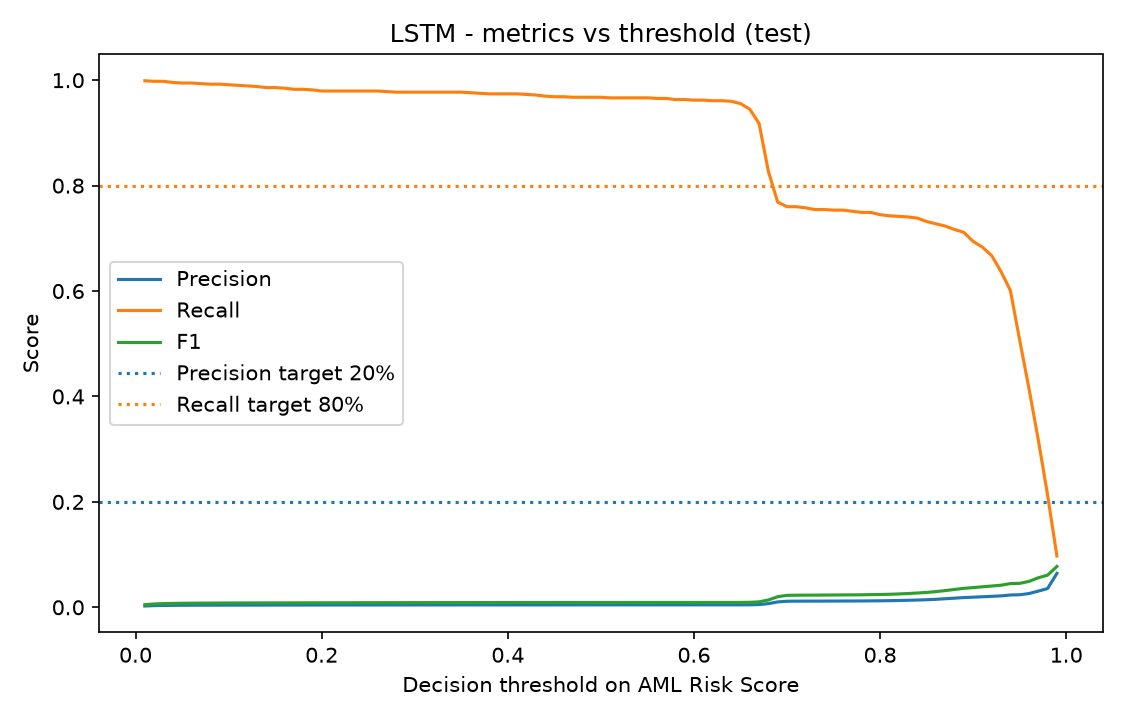

The file beside this chart, header and first rows:
Experiment, Threshold, TP, FP, FN, TN, Precision, Recall, F1-Score, Flagged, Meets P>=20% & R>=80%
LSTM, 0.9, 642, 32793, 283, 1351092, 0.0192, 0.6941, 0.03737, 33435, False
LSTM, 0.7, 703, 60428, 222, 1323457, 0.0115, 0.76, 0.02266, 61131, False
LSTM, 0.5, 895, 194166, 30, 1189719, 0.004588, 0.9676, 0.009133, 195061, False
LSTM, 0.4, 901, 197528, 24, 1186357, 0.004541, 0.9741, 0.009039, 198429, False
LSTM, 0.3, 904, 202072, 21, 1181813, 0.004454, 0.9773, 0.008867, 202976, False
LSTM, 0.2, 906, 209305, 19, 1174580, 0.00431, 0.9795, 0.008582, 210211, False
LSTM, 0.1, 917, 222384, 8, 1161501, 0.004107, 0.9914, 0.008179, 223301, False
LSTM, 0.05, 920, 239016, 5, 1144869, 0.003834, 0.9946, 0.007639, 239936, False
LSTM, 0.02, 923, 288636, 2, 1095249, 0.003188, 0.9978, 0.006355, 289559, False
